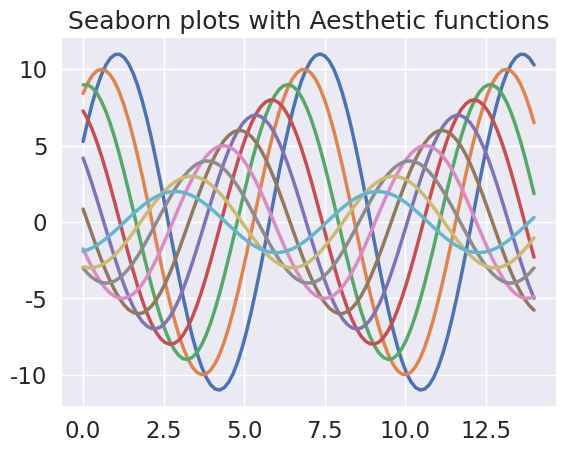

The script that saved this image:
# Seaborn plots with Aesthetic functions

import numpy as np
import matplotlib.pyplot as plt
import seaborn as sns
def sinplot(n=10):
    x = np.linspace(0, 14, 100)
    for i in range(1, n + 1):
        plt.plot(x, np.sin(x + i * .5) * (n + 2 - i))     
sns.set_theme()
sns.set_context("notebook", font_scale=1.5, rc={"lines.linewidth": 2.5})
sinplot()
plt.title('Seaborn plots with Aesthetic functions')
plt.show()
